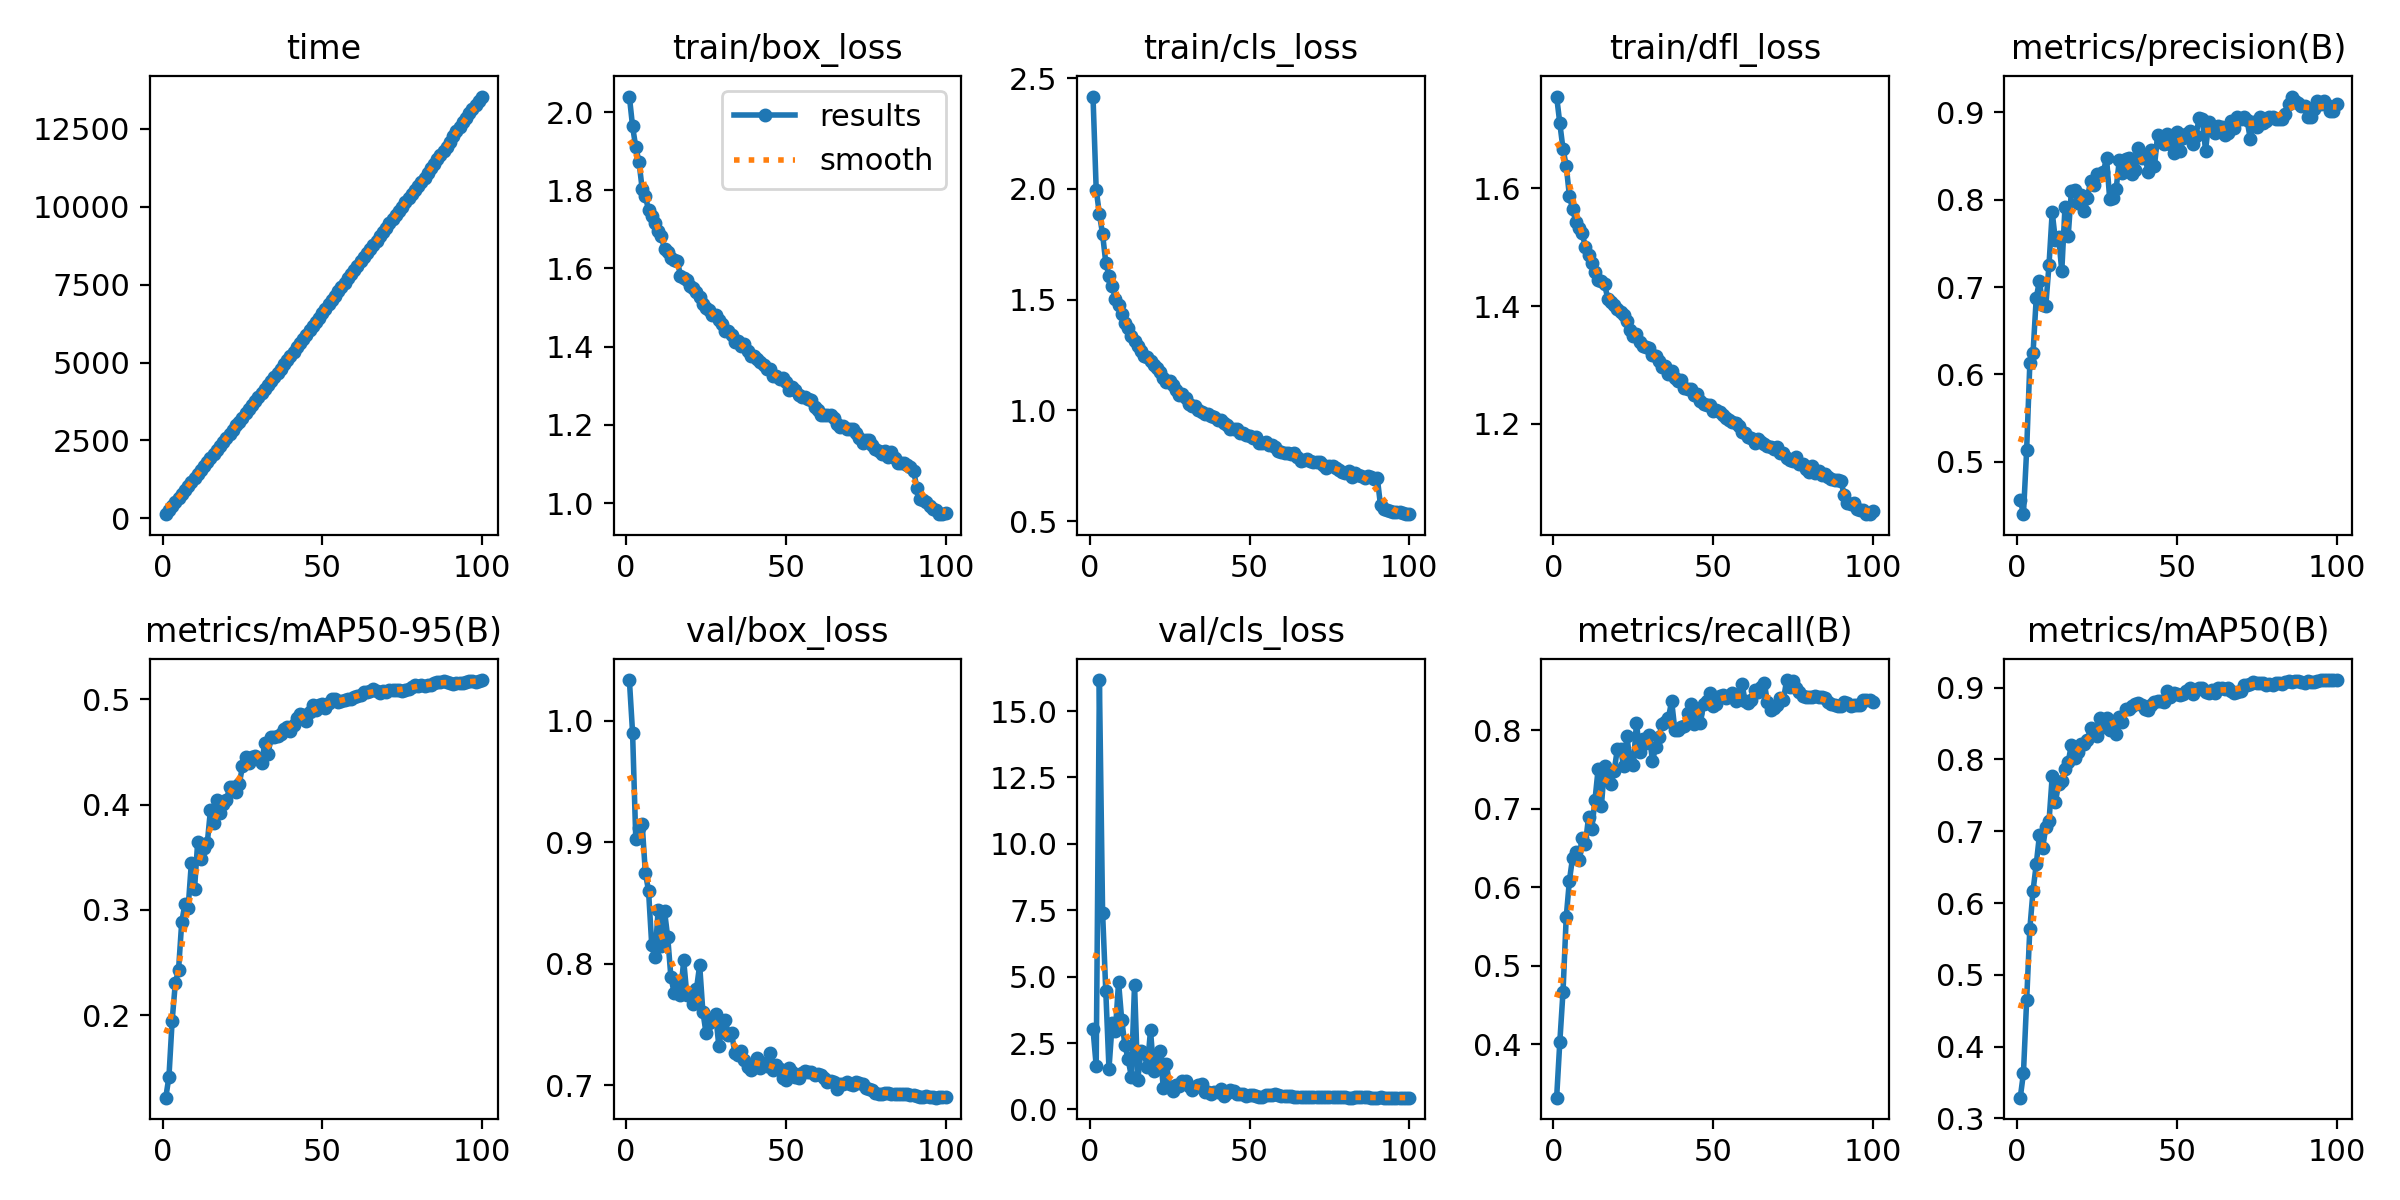

Values plotted in this chart, from the file beside it:
epoch, time, train/box_loss, train/cls_loss, train/dfl_loss, metrics/precision(B), metrics/recall(B), metrics/mAP50(B), metrics/mAP50-95(B), val/box_loss, val/cls_loss, val/dfl_loss, lr/pg0, lr/pg1, lr/pg2
1, 134.1, 2.04, 2.416, 1.756, 0.4567, 0.3317, 0.3289, 0.1217, 1.033, 3.019, 0.9327, 0.06705, 0.0003328, 0.0003328
2, 263.4, 1.963, 1.996, 1.71, 0.44, 0.403, 0.363, 0.1416, 0.99, 1.64, 0.9407, 0.03404, 0.0006596, 0.0006596
3, 392.4, 1.91, 1.886, 1.667, 0.5133, 0.467, 0.4645, 0.1948, 0.9028, 16.17, 0.8212, 0.001029, 0.0009797, 0.0009797
4, 522, 1.873, 1.795, 1.639, 0.6128, 0.5617, 0.5642, 0.2307, 0.9119, 7.404, 0.811, 0.0009703, 0.0009703, 0.0009703
5, 652.5, 1.804, 1.666, 1.587, 0.6245, 0.6086, 0.6171, 0.243, 0.9149, 4.452, 0.8231, 0.0009604, 0.0009604, 0.0009604
6, 780.3, 1.786, 1.608, 1.565, 0.6873, 0.6378, 0.6537, 0.2885, 0.8748, 1.535, 0.7777, 0.0009505, 0.0009505, 0.0009505
7, 908.9, 1.749, 1.559, 1.543, 0.7071, 0.6451, 0.6943, 0.3056, 0.8599, 3.239, 0.7796, 0.0009406, 0.0009406, 0.0009406
8, 1038, 1.734, 1.504, 1.532, 0.6799, 0.6352, 0.6767, 0.3015, 0.8152, 2.958, 0.7498, 0.0009307, 0.0009307, 0.0009307
9, 1169, 1.716, 1.476, 1.524, 0.6788, 0.6633, 0.7053, 0.3441, 0.8054, 4.793, 0.7405, 0.0009208, 0.0009208, 0.0009208
10, 1297, 1.695, 1.436, 1.5, 0.7254, 0.6551, 0.7136, 0.3196, 0.8439, 3.352, 0.7542, 0.0009109, 0.0009109, 0.0009109
11, 1426, 1.684, 1.395, 1.486, 0.7858, 0.6899, 0.7765, 0.3646, 0.8146, 2.418, 0.7514, 0.000901, 0.000901, 0.000901
12, 1558, 1.649, 1.372, 1.474, 0.7534, 0.674, 0.7411, 0.3483, 0.8432, 1.89, 0.7643, 0.0008911, 0.0008911, 0.0008911
13, 1687, 1.643, 1.336, 1.458, 0.7578, 0.711, 0.7655, 0.3592, 0.8218, 1.237, 0.7414, 0.0008812, 0.0008812, 0.0008812
14, 1815, 1.628, 1.312, 1.444, 0.7183, 0.7512, 0.7699, 0.3635, 0.7889, 4.698, 0.7209, 0.0008713, 0.0008713, 0.0008713
15, 1944, 1.621, 1.289, 1.442, 0.7917, 0.7032, 0.7863, 0.395, 0.7762, 1.117, 0.7052, 0.0008614, 0.0008614, 0.0008614
16, 2074, 1.619, 1.27, 1.438, 0.7583, 0.7546, 0.7958, 0.3822, 0.783, 2.19, 0.7178, 0.0008515, 0.0008515, 0.0008515
17, 2202, 1.582, 1.245, 1.413, 0.8096, 0.7479, 0.8207, 0.4039, 0.7744, 2.12, 0.7014, 0.0008416, 0.0008416, 0.0008416
18, 2332, 1.574, 1.243, 1.407, 0.8107, 0.7313, 0.8026, 0.3919, 0.8027, 1.595, 0.7307, 0.0008317, 0.0008317, 0.0008317
19, 2461, 1.571, 1.225, 1.403, 0.7968, 0.7479, 0.8107, 0.4008, 0.7739, 2.981, 0.7061, 0.0008218, 0.0008218, 0.0008218
20, 2591, 1.554, 1.203, 1.396, 0.8053, 0.7761, 0.8221, 0.4041, 0.776, 1.438, 0.7079, 0.0008119, 0.0008119, 0.0008119
21, 2720, 1.55, 1.19, 1.389, 0.7865, 0.7761, 0.8214, 0.4166, 0.7669, 1.925, 0.6967, 0.000802, 0.000802, 0.000802
22, 2850, 1.539, 1.173, 1.385, 0.8015, 0.7546, 0.8268, 0.4163, 0.7791, 2.2, 0.7074, 0.0007921, 0.0007921, 0.0007921
23, 2979, 1.528, 1.144, 1.375, 0.8212, 0.7927, 0.8434, 0.4123, 0.7988, 0.8195, 0.7118, 0.0007822, 0.0007822, 0.0007822
24, 3107, 1.509, 1.129, 1.359, 0.8173, 0.7595, 0.8384, 0.4191, 0.7606, 1.712, 0.6974, 0.0007723, 0.0007723, 0.0007723
25, 3235, 1.5, 1.131, 1.349, 0.8291, 0.7562, 0.8328, 0.4363, 0.7429, 0.8396, 0.68, 0.0007624, 0.0007624, 0.0007624
26, 3367, 1.494, 1.112, 1.353, 0.8294, 0.8093, 0.8583, 0.4454, 0.7513, 0.6976, 0.6856, 0.0007525, 0.0007525, 0.0007525
27, 3496, 1.482, 1.09, 1.339, 0.8314, 0.7728, 0.8448, 0.4399, 0.7535, 0.9326, 0.6868, 0.0007426, 0.0007426, 0.0007426
28, 3626, 1.48, 1.067, 1.332, 0.8479, 0.7894, 0.8574, 0.4451, 0.7586, 0.869, 0.6875, 0.0007327, 0.0007327, 0.0007327
29, 3756, 1.467, 1.071, 1.33, 0.8008, 0.7844, 0.8415, 0.4457, 0.7322, 1.065, 0.6745, 0.0007228, 0.0007228, 0.0007228
30, 3885, 1.458, 1.055, 1.329, 0.8023, 0.7944, 0.8498, 0.443, 0.7467, 1.075, 0.6892, 0.0007129, 0.0007129, 0.0007129
31, 4015, 1.44, 1.027, 1.318, 0.8117, 0.7612, 0.8355, 0.4391, 0.7539, 0.8962, 0.6855, 0.000703, 0.000703, 0.000703
32, 4143, 1.439, 1.022, 1.315, 0.8452, 0.7789, 0.8593, 0.4587, 0.7411, 0.732, 0.6869, 0.0006931, 0.0006931, 0.0006931
33, 4274, 1.431, 1.021, 1.306, 0.8303, 0.791, 0.8517, 0.4483, 0.7427, 0.8475, 0.6777, 0.0006832, 0.0006832, 0.0006832
34, 4402, 1.413, 1.003, 1.297, 0.847, 0.8082, 0.8696, 0.4638, 0.7269, 0.938, 0.6704, 0.0006733, 0.0006733, 0.0006733
35, 4531, 1.413, 0.9922, 1.298, 0.8483, 0.8109, 0.8699, 0.4641, 0.7246, 0.9543, 0.67, 0.0006634, 0.0006634, 0.0006634
36, 4668, 1.401, 0.9855, 1.285, 0.8292, 0.8159, 0.8744, 0.4651, 0.7284, 0.6689, 0.6729, 0.0006535, 0.0006535, 0.0006535
37, 4801, 1.408, 0.9852, 1.29, 0.8342, 0.8375, 0.8768, 0.4668, 0.721, 0.6625, 0.6636, 0.0006436, 0.0006436, 0.0006436
38, 4940, 1.39, 0.9721, 1.278, 0.8595, 0.801, 0.8787, 0.4719, 0.7153, 0.5682, 0.6622, 0.0006337, 0.0006337, 0.0006337
39, 5076, 1.375, 0.9687, 1.273, 0.8481, 0.801, 0.8755, 0.4741, 0.7129, 0.6615, 0.6659, 0.0006238, 0.0006238, 0.0006238
40, 5216, 1.376, 0.9547, 1.275, 0.8502, 0.8043, 0.8699, 0.4698, 0.7172, 0.6624, 0.6638, 0.0006139, 0.0006139, 0.0006139
41, 5350, 1.369, 0.9557, 1.261, 0.8321, 0.8052, 0.8682, 0.4759, 0.7222, 0.7737, 0.6669, 0.000604, 0.000604, 0.000604
42, 5487, 1.361, 0.943, 1.258, 0.8567, 0.8226, 0.876, 0.4822, 0.7146, 0.5105, 0.6645, 0.0005941, 0.0005941, 0.0005941
43, 5622, 1.353, 0.935, 1.258, 0.8382, 0.8333, 0.8805, 0.4864, 0.7183, 0.6286, 0.6653, 0.0005842, 0.0005842, 0.0005842
44, 5763, 1.343, 0.9142, 1.248, 0.8735, 0.8076, 0.8809, 0.4855, 0.7156, 0.7179, 0.6629, 0.0005743, 0.0005743, 0.0005743
45, 5895, 1.342, 0.9146, 1.25, 0.8659, 0.8226, 0.8817, 0.4789, 0.7264, 0.7104, 0.6673, 0.0005644, 0.0005644, 0.0005644
46, 6030, 1.325, 0.9153, 1.239, 0.8637, 0.8092, 0.8799, 0.4878, 0.7122, 0.5678, 0.666, 0.0005545, 0.0005545, 0.0005545
47, 6166, 1.324, 0.8959, 1.234, 0.8747, 0.8342, 0.8954, 0.4944, 0.7162, 0.5932, 0.6693, 0.0005446, 0.0005446, 0.0005446
48, 6304, 1.318, 0.8972, 1.232, 0.8632, 0.8375, 0.8872, 0.4894, 0.7131, 0.5726, 0.6685, 0.0005347, 0.0005347, 0.0005347
49, 6441, 1.32, 0.8873, 1.231, 0.8532, 0.848, 0.8924, 0.4941, 0.7058, 0.4951, 0.6647, 0.0005248, 0.0005248, 0.0005248
50, 6582, 1.31, 0.8823, 1.223, 0.8775, 0.8318, 0.8917, 0.4958, 0.7039, 0.5554, 0.6597, 0.0005149, 0.0005149, 0.0005149
51, 6728, 1.29, 0.8757, 1.223, 0.8554, 0.8341, 0.8894, 0.4918, 0.7144, 0.5434, 0.6699, 0.000505, 0.000505, 0.000505
52, 6869, 1.296, 0.8791, 1.221, 0.8701, 0.8445, 0.8913, 0.4962, 0.7111, 0.5017, 0.6684, 0.0004951, 0.0004951, 0.0004951
53, 7012, 1.289, 0.8542, 1.216, 0.8748, 0.8458, 0.8956, 0.4999, 0.7065, 0.4793, 0.6646, 0.0004852, 0.0004852, 0.0004852
54, 7147, 1.276, 0.8505, 1.209, 0.8788, 0.8414, 0.8999, 0.5, 0.7058, 0.4862, 0.6603, 0.0004753, 0.0004753, 0.0004753
55, 7284, 1.271, 0.8581, 1.207, 0.8641, 0.8434, 0.8917, 0.4972, 0.7102, 0.5325, 0.6637, 0.0004654, 0.0004654, 0.0004654
56, 7421, 1.27, 0.8429, 1.203, 0.8733, 0.8474, 0.8964, 0.4986, 0.7114, 0.5604, 0.6674, 0.0004555, 0.0004555, 0.0004555
57, 7563, 1.265, 0.8436, 1.202, 0.8938, 0.8374, 0.899, 0.499, 0.7111, 0.5365, 0.6673, 0.0004456, 0.0004456, 0.0004456
58, 7696, 1.262, 0.8346, 1.197, 0.8926, 0.8408, 0.8998, 0.5005, 0.7109, 0.6003, 0.6696, 0.0004357, 0.0004357, 0.0004357
59, 7830, 1.245, 0.8174, 1.186, 0.8563, 0.8596, 0.8938, 0.5006, 0.708, 0.5405, 0.6673, 0.0004258, 0.0004258, 0.0004258
60, 7963, 1.238, 0.814, 1.185, 0.8887, 0.8375, 0.8923, 0.5019, 0.7095, 0.5029, 0.6646, 0.0004159, 0.0004159, 0.0004159
... 40 more rows
